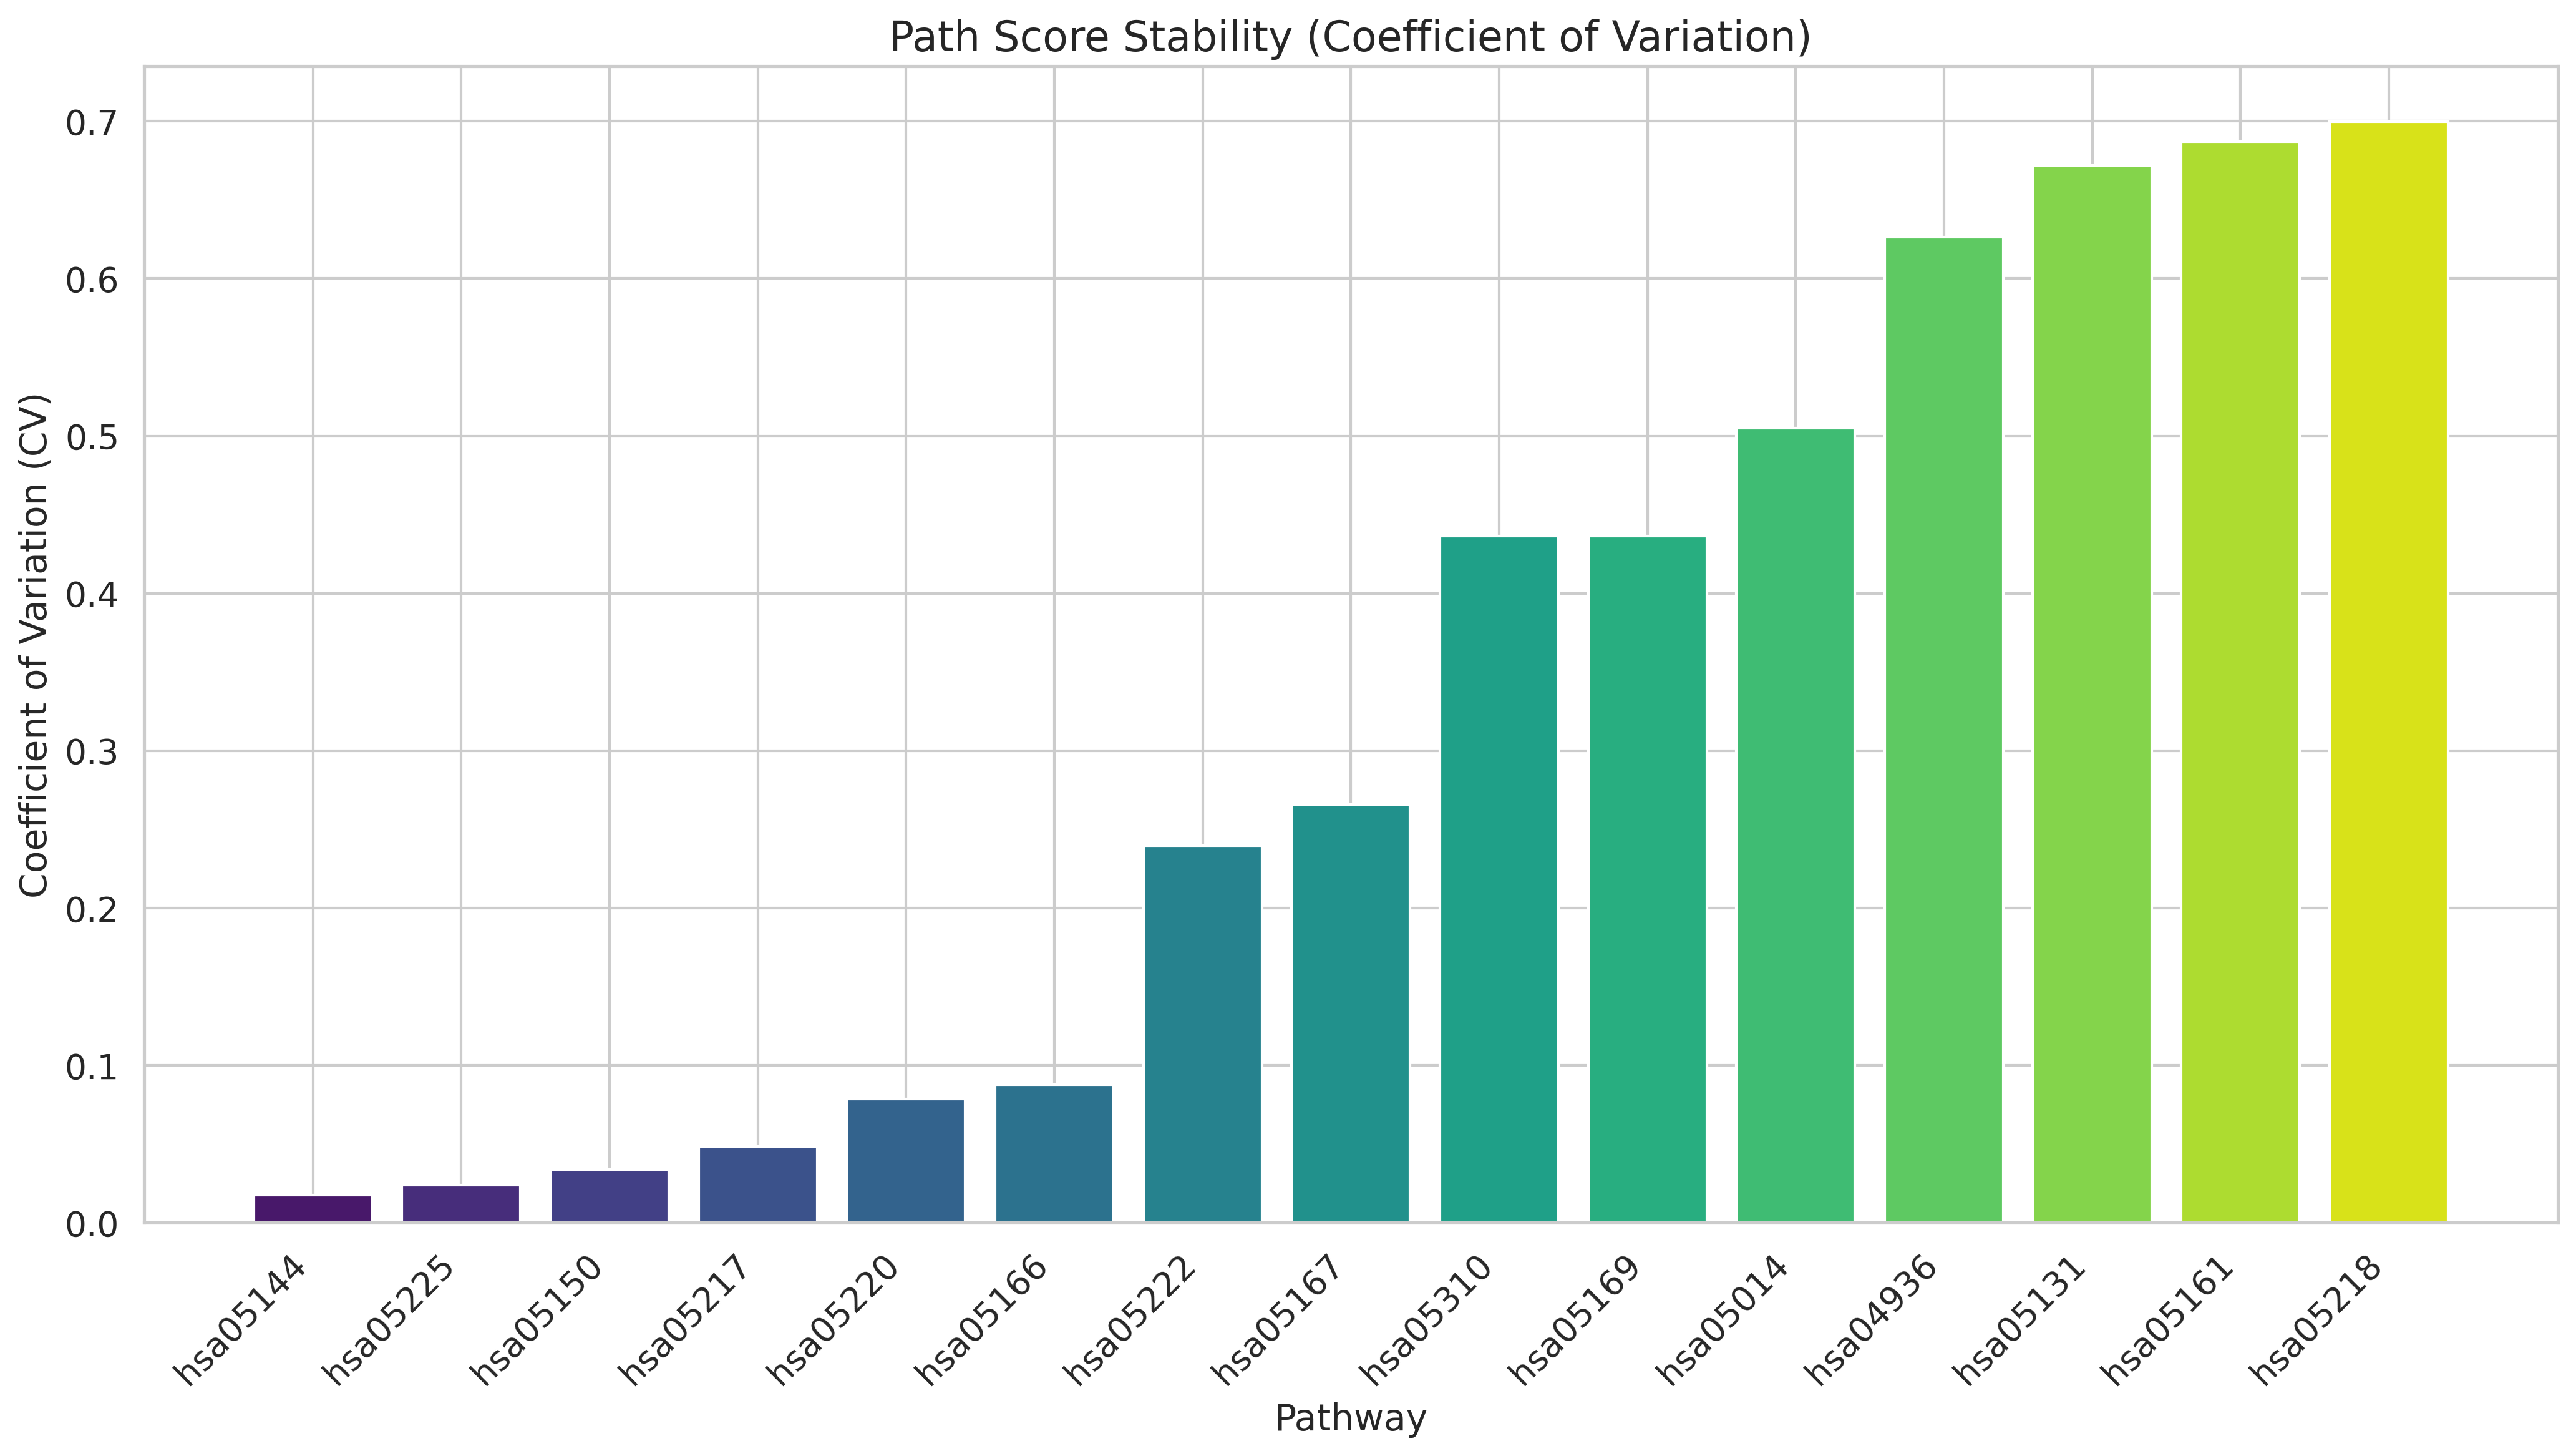

The file beside this chart, header and first rows:
pathway, mean, std, count, cv
hsa03010, 1.4812515019002603e-06, 0.0, 5, 0.0
hsa05144, 5.559790497500216e-06, 9.823077095204898e-08, 90, 0.01767
hsa05225, 5.3016816673334687e-05, 1.2561314365199391e-06, 135, 0.02369
hsa05332, 2.612019052321557e-05, 6.820370602944814e-07, 5, 0.02611
hsa05150, 7.206067380138848e-07, 2.4459212283483642e-08, 15, 0.03394
hsa05217, 1.2861088407589705e-06, 6.249407045617439e-08, 24, 0.04859
hsa05220, 0.0005557, 4.3610583870970246e-05, 60, 0.07848
hsa05166, 0.01853, 0.001627, 34, 0.0878
hsa05222, 0.01805, 0.004326, 56, 0.2396
hsa05167, 0.0006366, 0.0001693, 28, 0.2659
hsa05310, 1.5965048836127001e-06, 6.967458899105005e-07, 45, 0.4364
hsa05169, 0.01892, 0.008257, 49, 0.4365
hsa05014, 0.0008479, 0.0004283, 52, 0.5051
hsa04936, 0.004038, 0.002529, 35, 0.6262
hsa05131, 0.402, 0.2701, 22, 0.6718
hsa05161, 0.2907, 0.1997, 404, 0.687
hsa05218, 0.3611, 0.2527, 165, 0.6998
hsa05164, 0.009122, 0.006564, 71, 0.7196
hsa05223, 0.02664, 0.02302, 167, 0.864
hsa05323, 0.03342, 0.03657, 38, 1.094
hsa05163, 0.2794, 0.3131, 4, 1.121
hsa05221, 0.1113, 0.1443, 130, 1.297
hsa05168, 0.1363, 0.3074, 15, 2.255
hsa05214, 0.0007318, 0.00246, 38, 3.362
hsa05152, 0.02892, 0.1347, 131, 4.657
hsa05140, 0.01952, 0.09771, 78, 5.007
hsa05215, 0.002114, 0.01331, 66, 6.295
hsa04930, 0.003936, 0.03253, 73, 8.263
hsa05016, 0.00121, 0.01073, 81, 8.868
hsa05012, 0.005113, 0.05157, 104, 10.08
hsa05211, 0.00095, 0.01061, 126, 11.17
hsa05130, 0.545, , 1, 
